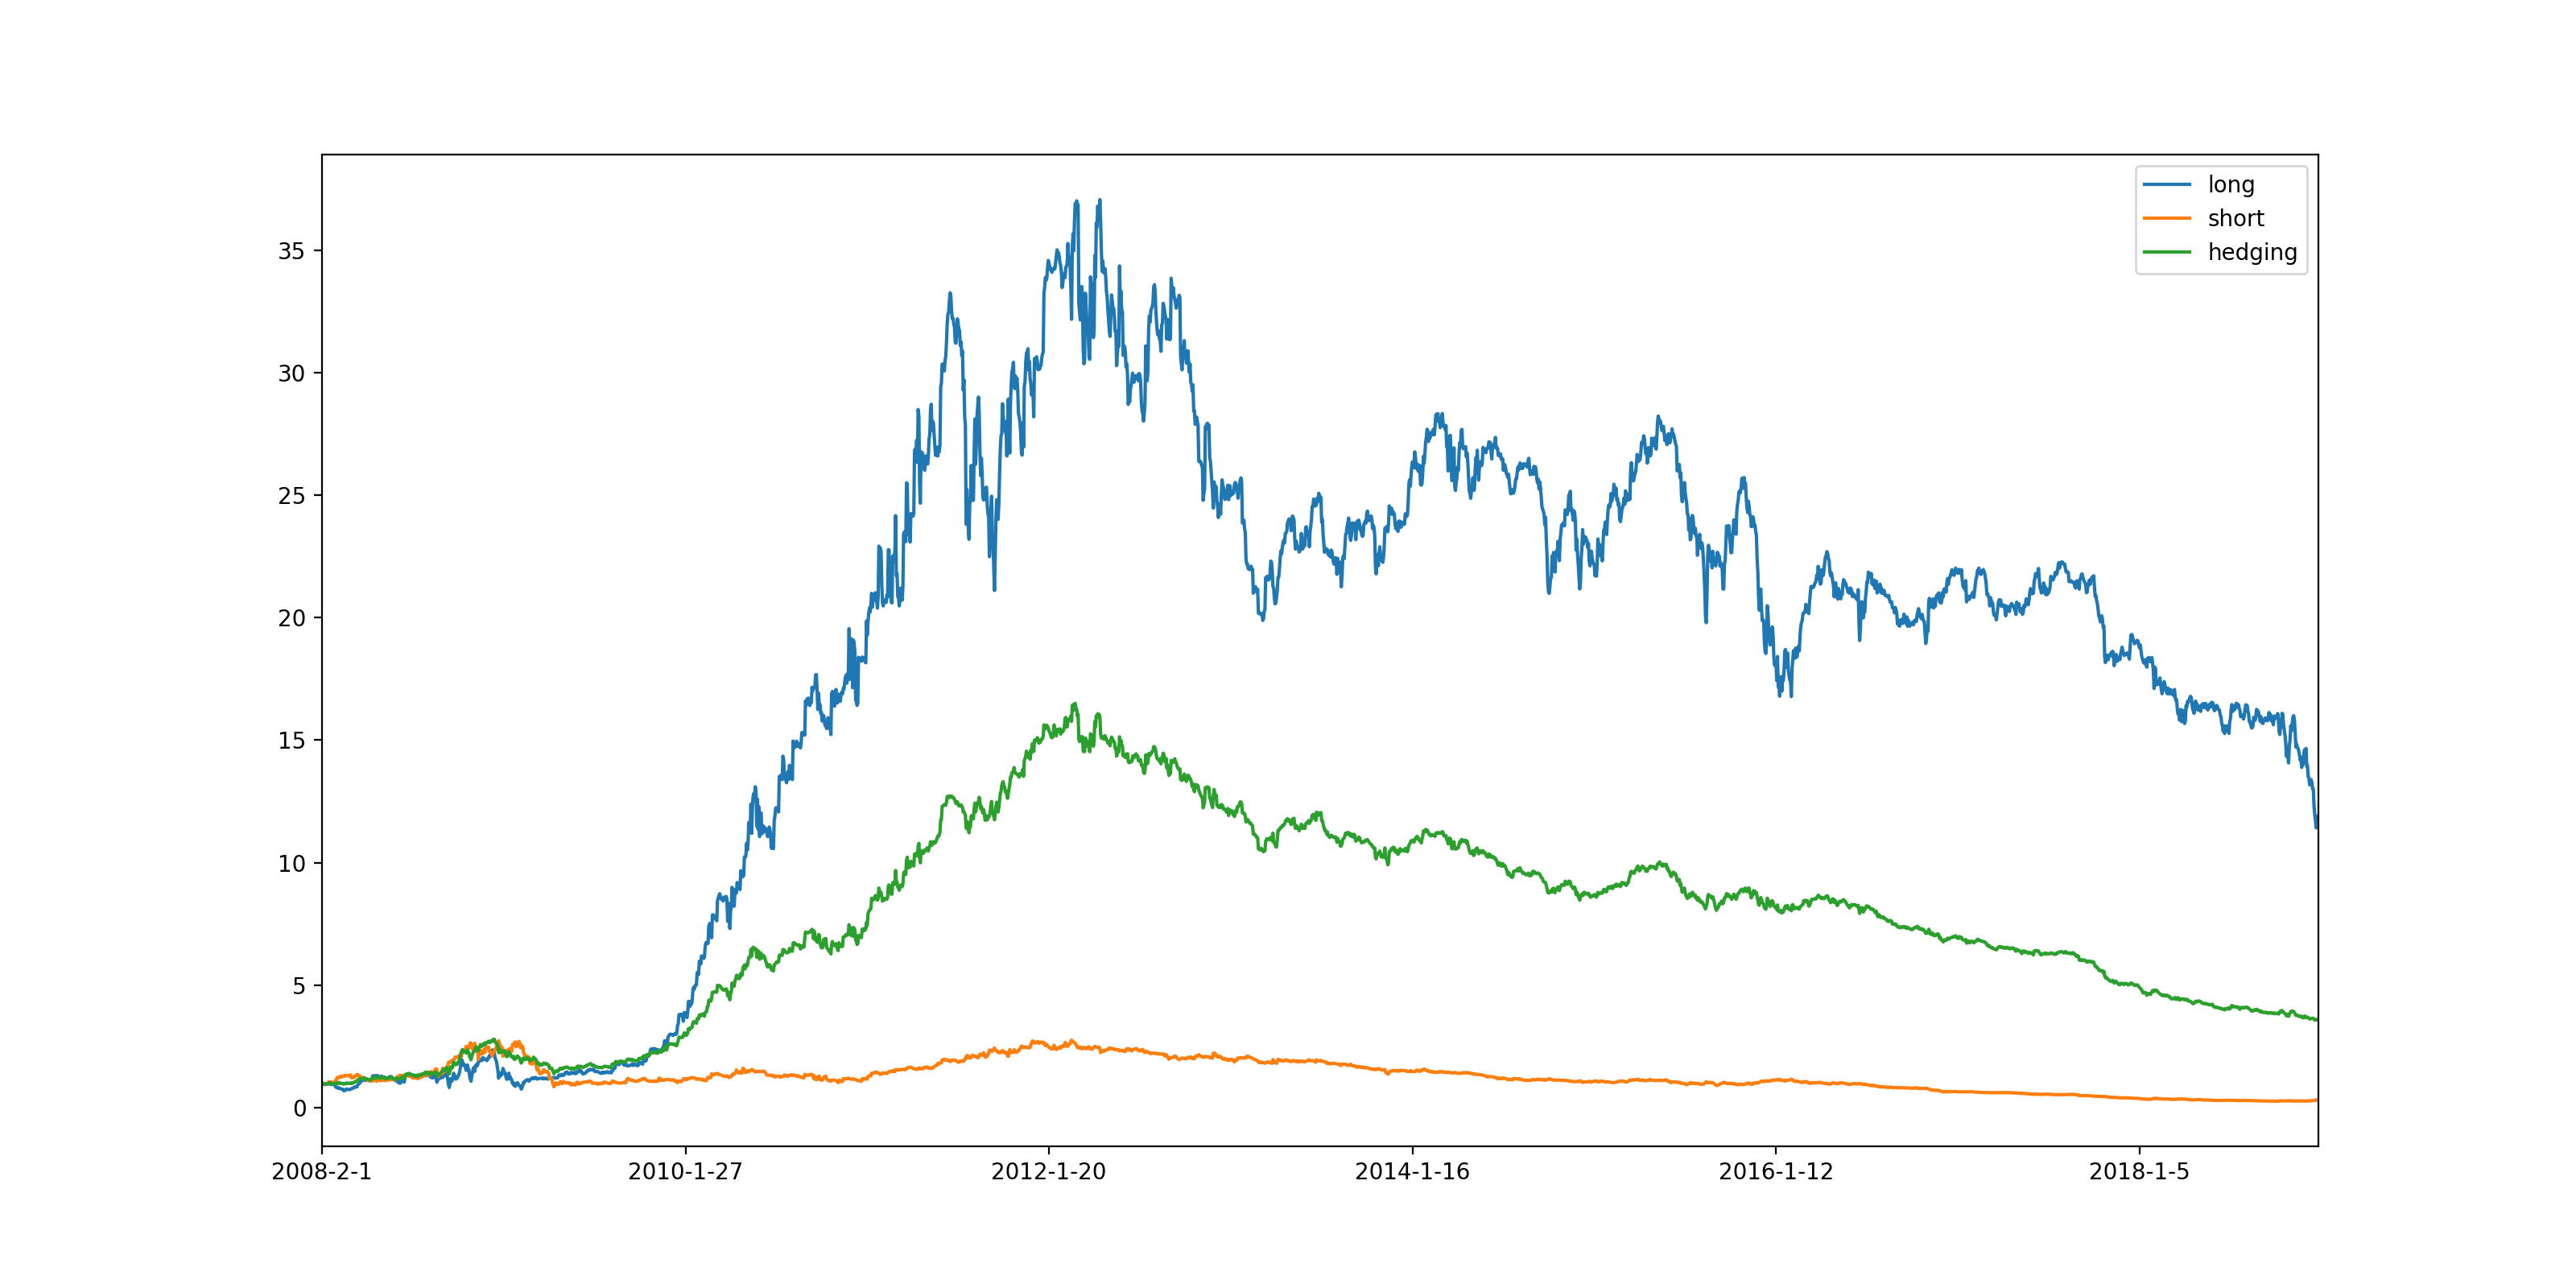

Data behind this chart, as committed beside it:
, return, sharpe_ratio, max_drawdown_ratio, max_drawdown_days
long, 11.9, 0.7038, 0.6919, 2428
short, 0.3012, -0.1299, 0.9046, 2408
hedging, 3.579, 0.58, 0.7836, 2473
